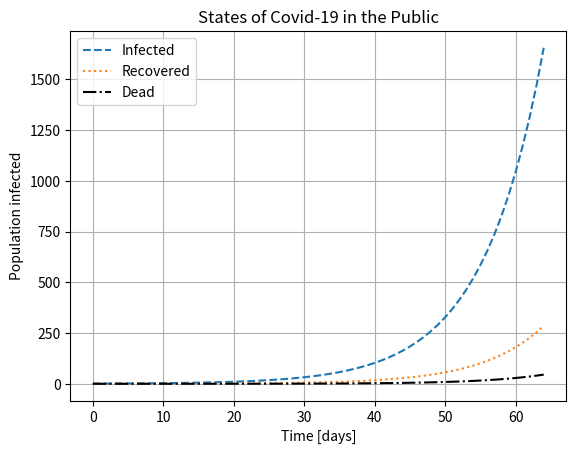

The matplotlib source for this figure:
# For simulating deaths in addition to infected and recovered
from scipy.integrate import solve_ivp
import matplotlib.pyplot as plt
import numpy as np

# the maximum time of virus in days
maxtime = 65
# people in Idaho
N = 1754000
def kinetics(rateInfect, rateRecover, rateDie, a_0, b_0, c_0, d_0):
    def abc(t, y):
        ''' System of differential equations: y(t) = [A(t),B(t),C(t)]
            returns:
                A list containing [dA/dt, dB/dt, dC/dt]
        '''
# where A is uninfected, B is infected, C is recovered, and D is dead
        A,B,C,D = y
        return [-rateInfect*A*B/(A+B+C+D), rateInfect*A*B/(A+B+C+D)-rateRecover*B-rateDie*B, rateRecover*B, rateDie*B]
    return solve_ivp(abc, [0, maxtime], [a_0,b_0,c_0,d_0], t_eval=np.arange(0, maxtime, 1),method='Radau')

solution = kinetics(0.139,0.02,0.003167, N-1,1,0,0) # The numbers are 56 dead over 1768 infected currently as of 04-26-20 if there is a findings team member who has the actual death rate, go ahead and change it. Infection rate from www.worldometers.info/coronavirus.


#plt.plot(solution.t,solution.y[0],label='Uninfected')
plt.plot(solution.t,solution.y[1],label='Infected',linestyle='dashed')
plt.plot(solution.t,solution.y[2],label='Recovered',linestyle='dotted')
plt.plot(solution.t,solution.y[3],label='Dead',linestyle= '-.',color='Black')
plt.xlabel('Time [days]')
plt.ylabel('Population infected')
plt.grid() 
plt.legend()
plt.show()
plt.title('States of Covid-19 in the Public')

